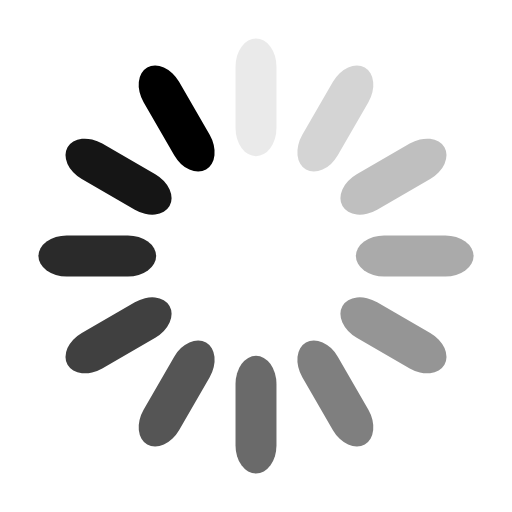
t = 0.00 s
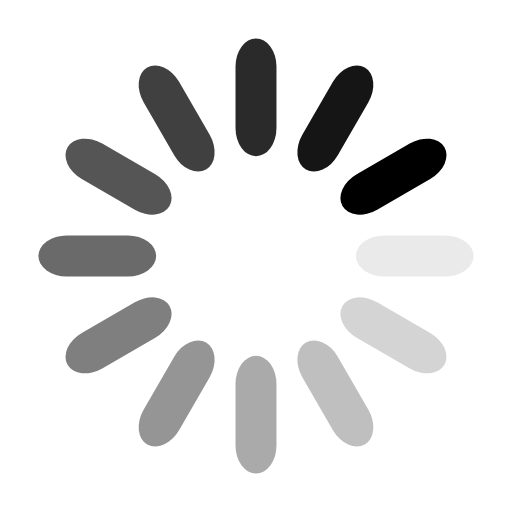
t = 0.13 s
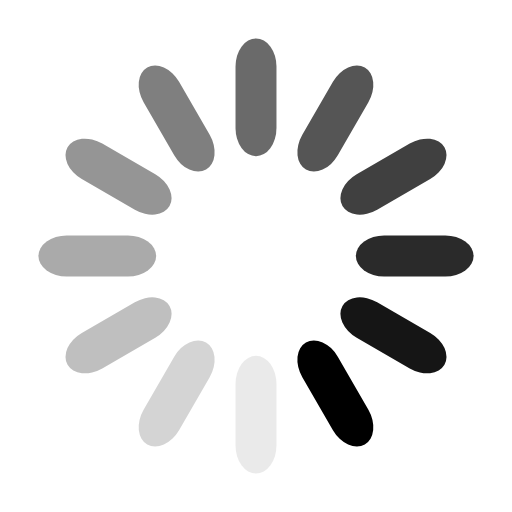
t = 0.25 s
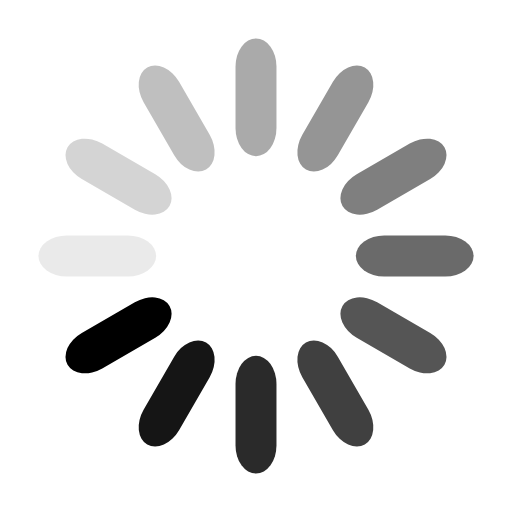
t = 0.38 s

The animated SVG that drew these frames (rendered in a browser with its animation timeline set to each time). Animation: 12 SMIL elements (animate=12); one cycle of 0.50 s, repeats indefinitely.

<svg xmlns="http://www.w3.org/2000/svg" width="24" height="24" viewBox="0 0 100 100" preserveAspectRatio="xMidYMid"><rect x="46" y="7.5" rx="4" ry="5.52" width="8" height="23"><animate attributeName="opacity" values="1;0" keyTimes="0;1" dur="0.5s" begin="-0.4583333333333333s" repeatCount="indefinite"/></rect><rect x="46" y="7.5" rx="4" ry="5.52" width="8" height="23" transform="rotate(30 50 50)"><animate attributeName="opacity" values="1;0" keyTimes="0;1" dur="0.5s" begin="-0.4166666666666667s" repeatCount="indefinite"/></rect><rect x="46" y="7.5" rx="4" ry="5.52" width="8" height="23" transform="rotate(60 50 50)"><animate attributeName="opacity" values="1;0" keyTimes="0;1" dur="0.5s" begin="-0.375s" repeatCount="indefinite"/></rect><rect x="46" y="7.5" rx="4" ry="5.52" width="8" height="23" transform="rotate(90 50 50)"><animate attributeName="opacity" values="1;0" keyTimes="0;1" dur="0.5s" begin="-0.3333333333333333s" repeatCount="indefinite"/></rect><rect x="46" y="7.5" rx="4" ry="5.52" width="8" height="23" transform="rotate(120 50 50)"><animate attributeName="opacity" values="1;0" keyTimes="0;1" dur="0.5s" begin="-0.2916666666666667s" repeatCount="indefinite"/></rect><rect x="46" y="7.5" rx="4" ry="5.52" width="8" height="23" transform="rotate(150 50 50)"><animate attributeName="opacity" values="1;0" keyTimes="0;1" dur="0.5s" begin="-0.25s" repeatCount="indefinite"/></rect><rect x="46" y="7.5" rx="4" ry="5.52" width="8" height="23" transform="rotate(180 50 50)"><animate attributeName="opacity" values="1;0" keyTimes="0;1" dur="0.5s" begin="-0.20833333333333334s" repeatCount="indefinite"/></rect><rect x="46" y="7.5" rx="4" ry="5.52" width="8" height="23" transform="rotate(210 50 50)"><animate attributeName="opacity" values="1;0" keyTimes="0;1" dur="0.5s" begin="-0.16666666666666666s" repeatCount="indefinite"/></rect><rect x="46" y="7.5" rx="4" ry="5.52" width="8" height="23" transform="rotate(240 50 50)"><animate attributeName="opacity" values="1;0" keyTimes="0;1" dur="0.5s" begin="-0.125s" repeatCount="indefinite"/></rect><rect x="46" y="7.5" rx="4" ry="5.52" width="8" height="23" transform="rotate(270 50 50)"><animate attributeName="opacity" values="1;0" keyTimes="0;1" dur="0.5s" begin="-0.08333333333333333s" repeatCount="indefinite"/></rect><rect x="46" y="7.5" rx="4" ry="5.52" width="8" height="23" transform="rotate(300 50 50)"><animate attributeName="opacity" values="1;0" keyTimes="0;1" dur="0.5s" begin="-0.041666666666666664s" repeatCount="indefinite"/></rect><rect x="46" y="7.5" rx="4" ry="5.52" width="8" height="23" transform="rotate(330 50 50)"><animate attributeName="opacity" values="1;0" keyTimes="0;1" dur="0.5s" begin="0s" repeatCount="indefinite"/></rect></svg>

